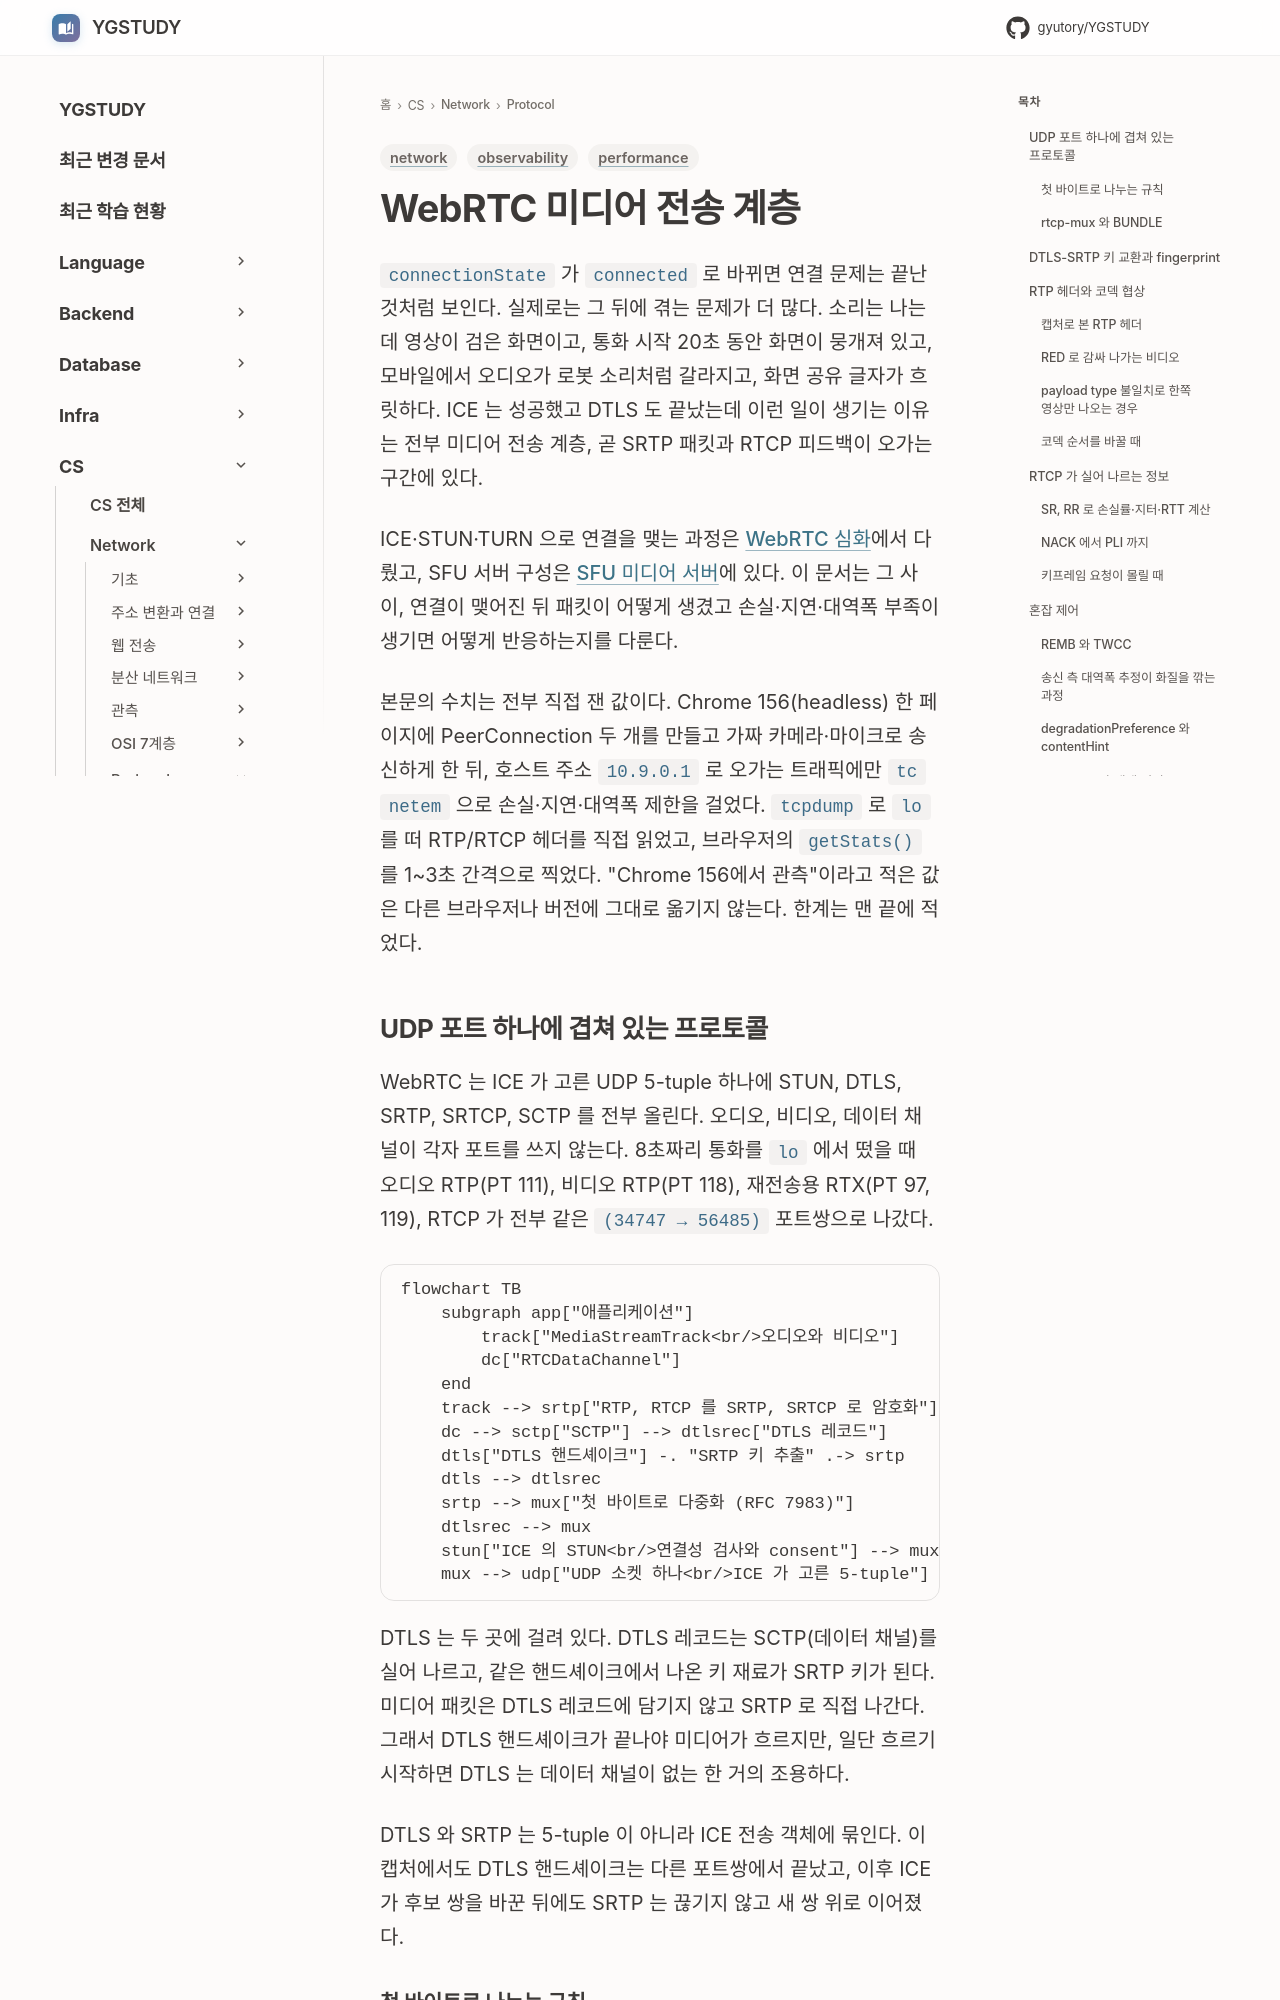

repository: GYUTORY/YGSTUDY · page: Network/Protocol/Web_RTC_Media_Transport/index.html · generator: mkdocs

---
title: WebRTC 미디어 전송 계층
tags: [network, performance, observability]
updated: 2026-11-01
---

# WebRTC 미디어 전송 계층

`connectionState` 가 `connected` 로 바뀌면 연결 문제는 끝난 것처럼 보인다. 실제로는 그 뒤에 겪는 문제가 더 많다. 소리는 나는데 영상이 검은 화면이고, 통화 시작 20초 동안 화면이 뭉개져 있고, 모바일에서 오디오가 로봇 소리처럼 갈라지고, 화면 공유 글자가 흐릿하다. ICE 는 성공했고 DTLS 도 끝났는데 이런 일이 생기는 이유는 전부 미디어 전송 계층, 곧 SRTP 패킷과 RTCP 피드백이 오가는 구간에 있다.

ICE·STUN·TURN 으로 연결을 맺는 과정은 [WebRTC 심화](Web_RTC.md)에서 다뤘고, SFU 서버 구성은 [SFU 미디어 서버](SFU_Media_Server.md)에 있다. 이 문서는 그 사이, 연결이 맺어진 뒤 패킷이 어떻게 생겼고 손실·지연·대역폭 부족이 생기면 어떻게 반응하는지를 다룬다.

본문의 수치는 전부 직접 잰 값이다. Chrome 156(headless) 한 페이지에 PeerConnection 두 개를 만들고 가짜 카메라·마이크로 송신하게 한 뒤, 호스트 주소 `10.9.0.1` 로 오가는 트래픽에만 `tc netem` 으로 손실·지연·대역폭 제한을 걸었다. `tcpdump` 로 `lo` 를 떠 RTP/RTCP 헤더를 직접 읽었고, 브라우저의 `getStats()` 를 1~3초 간격으로 찍었다. "Chrome 156에서 관측"이라고 적은 값은 다른 브라우저나 버전에 그대로 옮기지 않는다. 한계는 맨 끝에 적었다.
